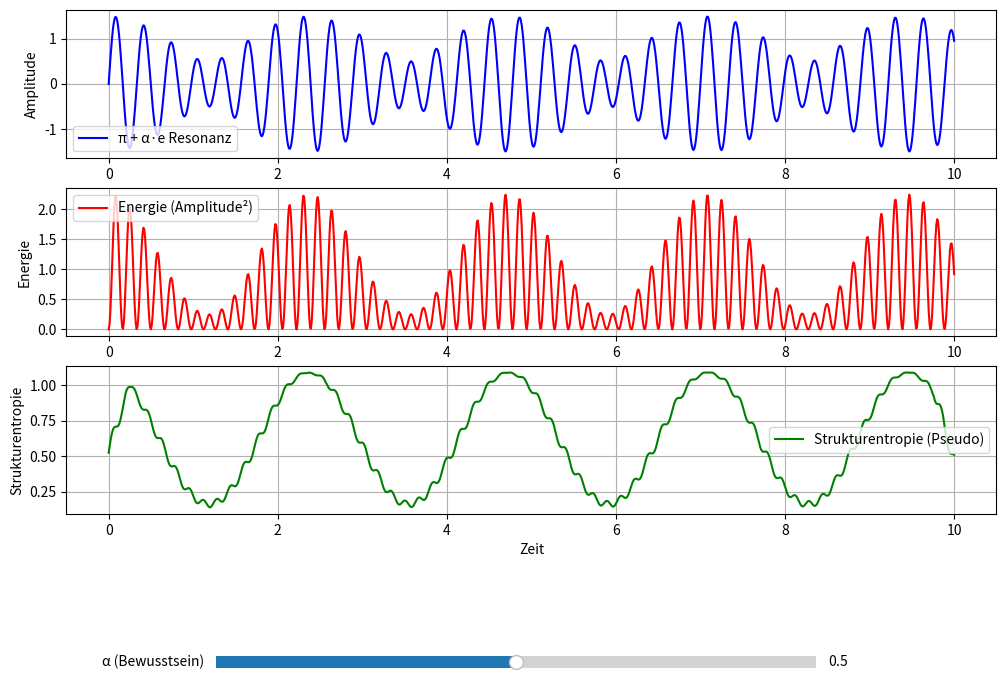

Write Python code to recreate this figure.
import numpy as np
import matplotlib.pyplot as plt
from matplotlib.widgets import Slider
#© Dominic Schu, 2025 – Alle Rechte vorbehalten.
# Zeitachse
t = np.linspace(0, 10, 1000)

# Frequenzen
f_pi = np.pi
f_e = np.e

# Vorberechnung der Einzelsignale
signal_pi = np.sin(2 * np.pi * f_pi * t)
signal_e = np.sin(2 * np.pi * f_e * t)

# Initialer Bewusstseinsfaktor
alpha_init = 0.5

# Gleitender Mittelwert-Funktion
def moving_average(data, window):
    return np.convolve(data, np.ones(window)/window, mode='same')

# Initiales Signal
def compute(alpha):
    signal = signal_pi + alpha * signal_e
    energy = signal**2
    entropy = moving_average(energy, 50)
    return signal, energy, entropy

# Initialdaten berechnen
signal, energy, entropy = compute(alpha_init)

# Plot vorbereiten
fig, axs = plt.subplots(3, 1, figsize=(12, 8))
plt.subplots_adjust(bottom=0.25)

l1, = axs[0].plot(t, signal, label='π + α·e Resonanz', color='blue')
axs[0].set_ylabel('Amplitude')
axs[0].legend()
axs[0].grid(True)

l2, = axs[1].plot(t, energy, label='Energie (Amplitude²)', color='red')
axs[1].set_ylabel('Energie')
axs[1].legend()
axs[1].grid(True)

l3, = axs[2].plot(t, entropy, label='Strukturentropie (Pseudo)', color='green')
axs[2].set_ylabel('Strukturentropie')
axs[2].set_xlabel('Zeit')
axs[2].legend()
axs[2].grid(True)

# Slider einfügen
ax_alpha = plt.axes([0.25, 0.05, 0.5, 0.03])
slider_alpha = Slider(ax_alpha, 'α (Bewusstsein)', 0.0, 1.0, valinit=alpha_init)

# Update-Funktion
def update(val):
    alpha = slider_alpha.val
    signal, energy, entropy = compute(alpha)
    l1.set_ydata(signal)
    l2.set_ydata(energy)
    l3.set_ydata(entropy)
    fig.canvas.draw_idle()

slider_alpha.on_changed(update)

plt.show()
